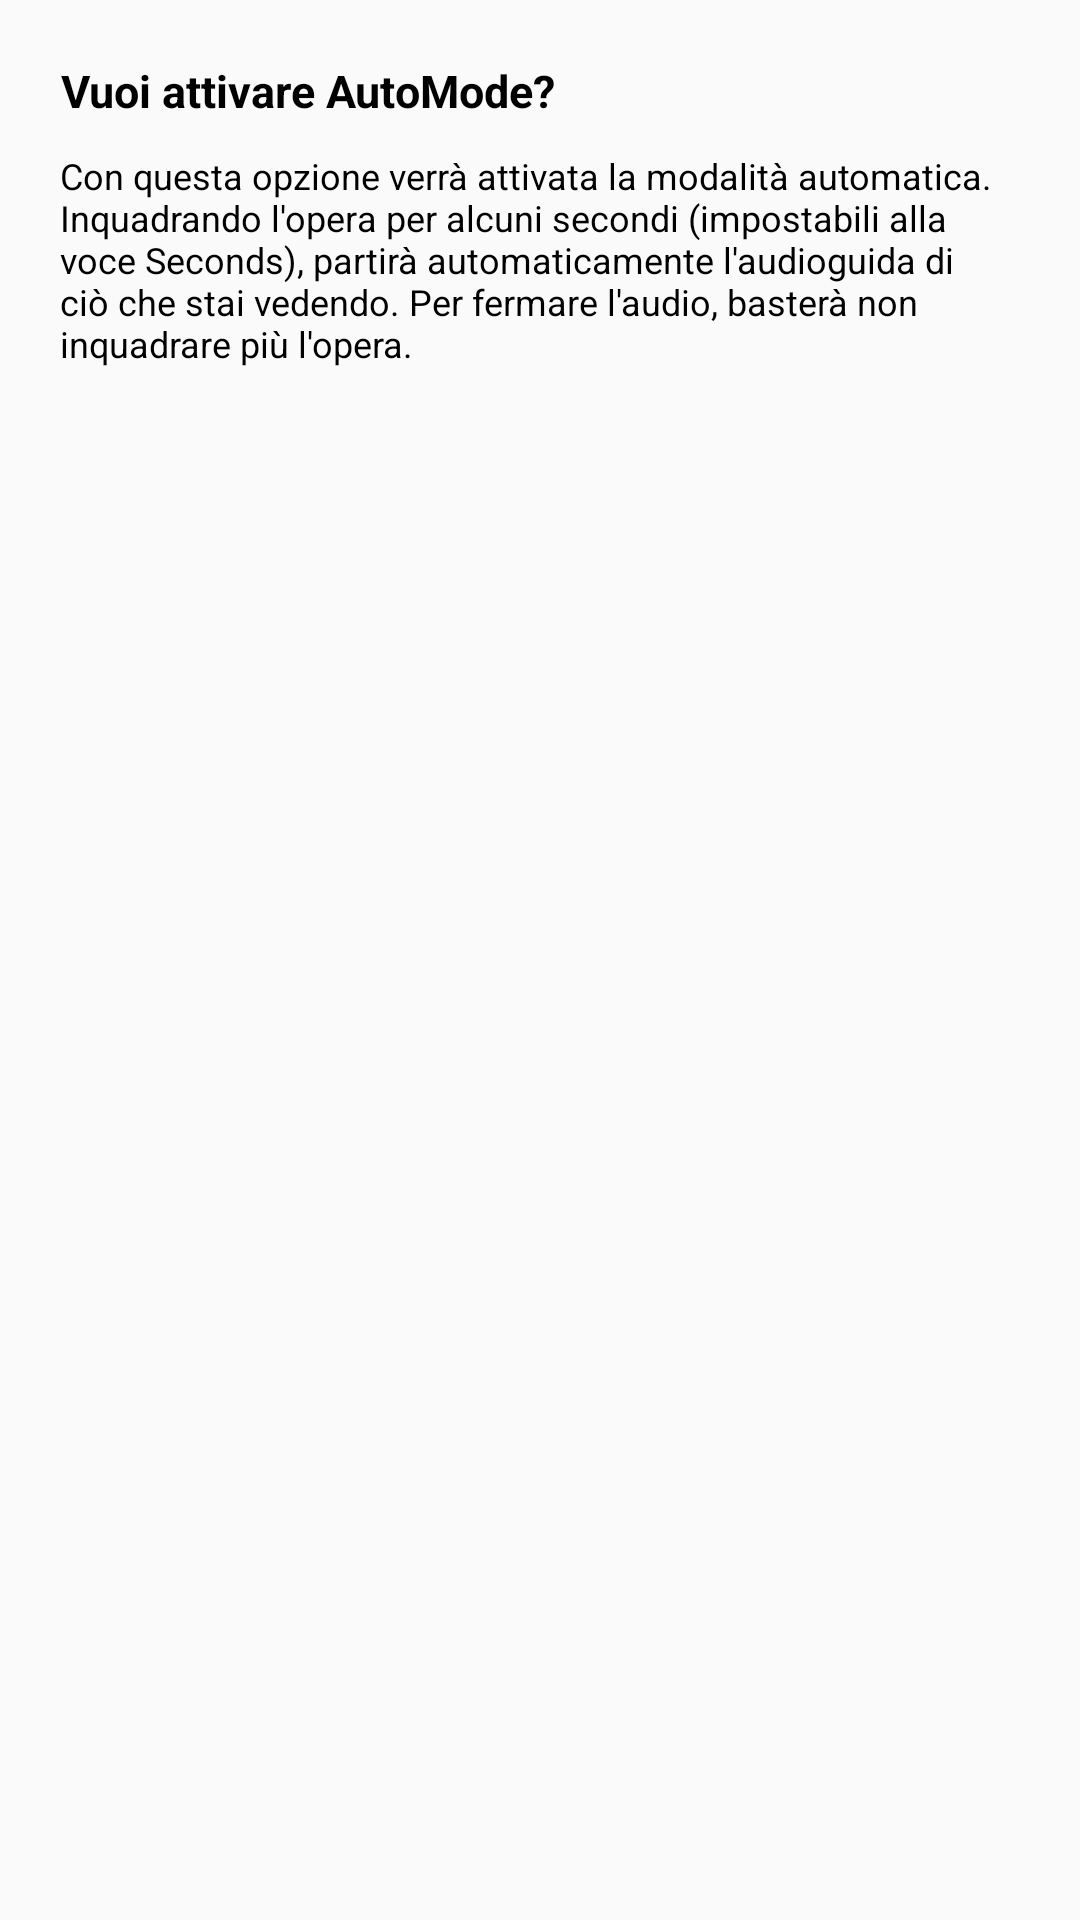

Android layout source for this screen:
<!-- AndroidManifest.xml: application theme AppTheme -->
<!-- res/layout/alert_automode_layout_it.xml -->
<?xml version="1.0" encoding="utf-8"?>
<LinearLayout xmlns:android="http://schemas.android.com/apk/res/android"
    android:orientation="vertical" android:layout_width="wrap_content"
    android:layout_height="wrap_content"
    android:weightSum="1">

    <TextView
        android:layout_width="wrap_content"
        android:layout_height="wrap_content"
        android:id="@+id/text_dialog"
        android:text="Vuoi attivare AutoMode?"
        android:gravity="center"
        android:textStyle="bold"
        android:textSize="15dp"
        android:layout_marginBottom="10dp"
        android:layout_marginTop="20dp"
        android:layout_marginLeft="20dp"
        android:textColor="@color/black"/>

    <TextView
        android:layout_width="wrap_content"
        android:layout_height="wrap_content"
        android:textSize="12dp"
        android:textColor="@color/black"
        android:layout_marginBottom="10dp"
        android:layout_marginLeft="20dp"
        android:layout_marginRight="20dp"
        android:text="@string/automode_it"/>

</LinearLayout>
<!-- resources referenced by this layout -->
<resources>
  <color name="black">#000000</color>
  <string name="automode_it">Con questa opzione verrà attivata la modalità automatica. Inquadrando
          l\'opera per alcuni secondi (impostabili alla voce Seconds), partirà automaticamente
          l\'audioguida di ciò che stai vedendo. Per fermare l\'audio, basterà non inquadrare più
          l\'opera.</string>
  <style name="AppTheme" parent="Theme.AppCompat.Light.DarkActionBar">
          
          <item name="colorPrimary">@color/colorPrimary</item>
          <item name="colorPrimaryDark">@color/colorPrimaryDark</item>
          <item name="colorAccent">@color/colorPrimary</item>
          
          <item name="windowActionBarOverlay">true</item>
          <item name="actionOverflowMenuStyle">@style/SettingsStyle</item>
  
          <item name="android:textColor">@color/black</item>
  
  
      </style>
  <color name="colorPrimary">#3d260f</color>
  <color name="colorPrimaryDark">#120d08</color>
  <style name="SettingsStyle" parent="Widget.AppCompat.PopupMenu.Overflow">
          <item name="android:layout_below">@id/action_bar</item>
          <item name="overlapAnchor">false</item>
      </style>
</resources>
